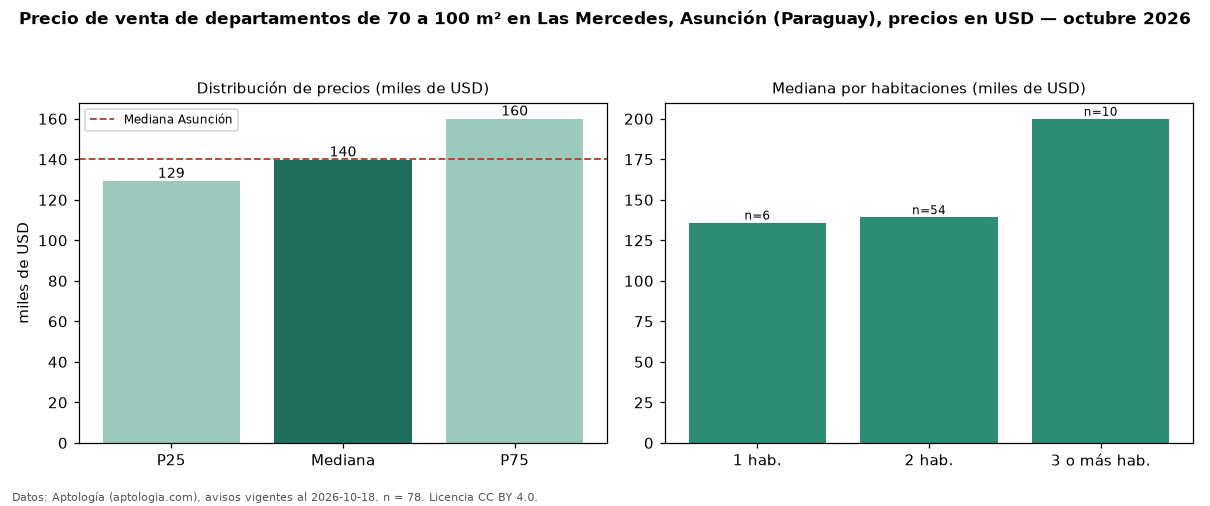

The data file committed next to this chart (first rows):
seccion, metrica, valor, moneda, n
filtro, area3, de 70 a 100 m², , 78
precio, p25, 129265, USD, 78
precio, mediana, 139795, USD, 78
precio, p75, 160000, USD, 78
precio, minimo, 84600, USD, 78
precio, maximo, 289500, USD, 78
m2, mediana_precio_m2, 1774, USD, 78
m2, area_mediana_m2, 88.0, m2, 78
banos, mediana_banos, 2.0, , 
parqueadero, pct_con_parqueadero, 100.0, %, 38
habitaciones, 1, 135979, USD, 6
habitaciones, 2, 139250, USD, 54
habitaciones, 3+, 200000, USD, 10
ciudad, mediana_ciudad_referencia, 140000, USD, 
ciudad, mediana_m2_ciudad, 1869, USD, 
fuente, fecha_datos, 2026-10-18, , 
fuente, atribucion, https://www.aptologia.com/py/venta/asunc…, , 
fuente, licencia, CC BY 4.0, , 
